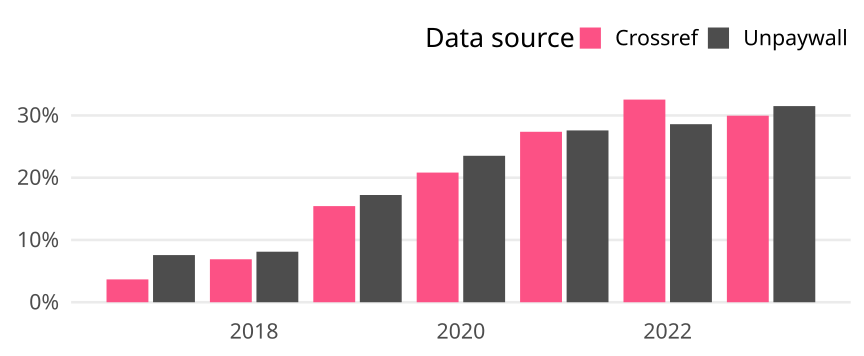

The file beside this chart, header and first rows:
cr_year, cat, article_total, name, oa_articles, oa_share
2017, Germany, 2971, Crossref, 109, 0.03669
2017, Germany, 2971, Unpaywall, 225, 0.07573
2018, Germany, 3130, Crossref, 216, 0.06901
2018, Germany, 3130, Unpaywall, 254, 0.08115
2019, Germany, 2131, Crossref, 329, 0.1544
2019, Germany, 2131, Unpaywall, 367, 0.1722
2020, Germany, 2262, Crossref, 471, 0.2082
2020, Germany, 2262, Unpaywall, 532, 0.2352
2021, Germany, 2287, Crossref, 626, 0.2737
2021, Germany, 2287, Unpaywall, 631, 0.2759
2022, Germany, 2025, Crossref, 659, 0.3254
2022, Germany, 2025, Unpaywall, 579, 0.2859
2023, Germany, 1689, Crossref, 506, 0.2996
2023, Germany, 1689, Unpaywall, 532, 0.315
